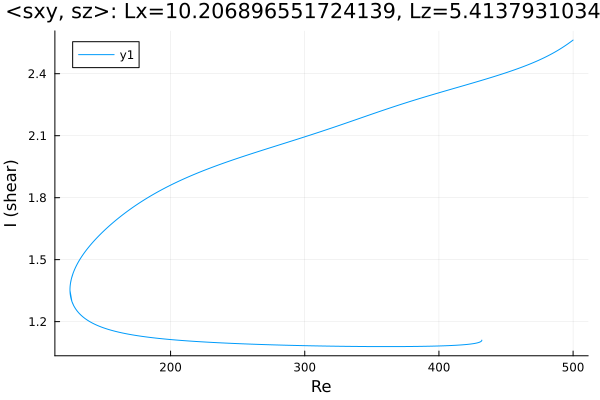

Values plotted in this chart, from the file beside it:
Re, shear
500.0, 2.563
498.7, 2.557
497.3, 2.55
495.9, 2.543
494.4, 2.537
493, 2.531
491.6, 2.525
490.2, 2.519
488.8, 2.514
487.4, 2.508
486, 2.503
484.5, 2.498
483.1, 2.493
481.7, 2.488
480.3, 2.483
478.9, 2.479
477.5, 2.475
476.1, 2.47
474.6, 2.466
473.2, 2.462
471.8, 2.458
470.4, 2.454
469, 2.45
467.6, 2.446
466.2, 2.443
464.7, 2.439
463.3, 2.436
461.9, 2.432
460.5, 2.429
460.5, 2.429
459.1, 2.425
457.6, 2.422
456.2, 2.419
454.8, 2.415
453.4, 2.412
452, 2.409
450.6, 2.406
449.2, 2.403
447.7, 2.4
446.3, 2.397
444.9, 2.394
443.5, 2.391
442.1, 2.388
440.7, 2.385
439.3, 2.383
437.8, 2.38
436.4, 2.377
435, 2.374
433.6, 2.371
432.2, 2.369
430.8, 2.366
429.4, 2.363
427.9, 2.36
426.5, 2.358
425.1, 2.355
423.7, 2.352
422.3, 2.35
420.9, 2.347
419.5, 2.344
418, 2.342
... 1,059 more rows
